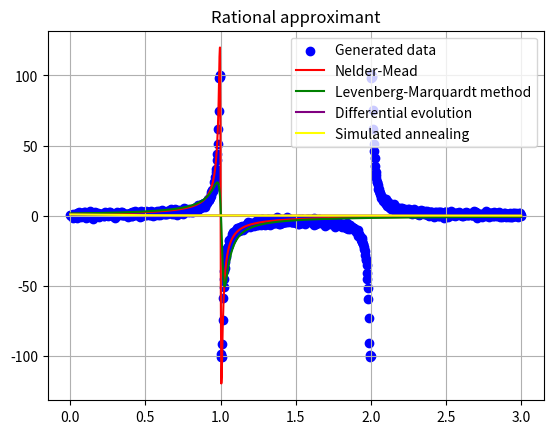

Write the Python code that produced this figure.
import random
import numpy as np
from matplotlib import pyplot as plt
from scipy.optimize import least_squares
from scipy.optimize import minimize
from scipy.optimize import differential_evolution
from scipy.optimize import dual_annealing

x_k = []
y_k = []

for i in range(0, 1001):
	d = np.random.normal(0, 1)
	temp_x = 3 * i / 1000
	fx = 1 / (temp_x**2 - 3 * temp_x + 2)
	temp_y = fx + d if abs(fx) <= 100 else 100 + d if fx > 100 else -100 + d
	x_k.append(temp_x)
	y_k.append(temp_y)

x_k = np.array(x_k)
y_k = np.array(y_k)

def f(x, a, b, c, d):
	return (a * x + b) / (x**2 + c * x + d)

def D(params):
	global x_k, y_k

	a, b, c, d = params

	return np.sum((f(x_k, a, b, c ,d) - y_k)**2)

def D_lm(params):
	global x_k, y_k

	a, b, c, d = params

	return f(x_k, a, b, c, d) - y_k

nm = minimize(D, [0, 0, 0, 0], method="Nelder-Mead", tol=0.001)

lm = least_squares(D_lm, [1, 1, 1, 1], method="lm", xtol=0.001, ftol=0.001)

de = differential_evolution(D, [(0, 1), (0, 1), (0, 1), (0, 1)], x0=[1, 1, 1, 1], tol=0.001, maxiter=1000)

da = dual_annealing(D, [(0, 1), (0, 1), (0, 1), (0, 1)], x0=[1, 1, 1, 1], maxiter=1000)

print("NELDER-MEAD")
print("Number of iterations: " + str(nm.nit))
print("Number of function calls: " + str(nm.nfev))
print("LM")
print("Number of function calls: " + str(lm.nfev))
print("DE")
print("Number of iterations: " + str(de.nit))
print("Number of function calls: " + str(de.nfev))
print("DA")
print("Number of iterations: " + str(da.nit))
print("Number of function calls: " + str(da.nfev))

plt.title("Rational approximant")
plt.scatter(x_k, y_k, label="Generated data", color='blue')
plt.plot(x_k, (nm.x[0] * x_k + nm.x[1]) / (x_k**2 + nm.x[2] * x_k + nm.x[3]), label="Nelder-Mead", color='red')
plt.plot(x_k, (lm.x[0] * x_k + lm.x[1]) / (x_k**2 + lm.x[2] * x_k + lm.x[3]), label="Levenberg-Marquardt method", color='green')
plt.plot(x_k, (de.x[0] * x_k + de.x[1]) / (x_k**2 + de.x[2] * x_k + de.x[3]), label="Differential evolution", color='purple')
plt.plot(x_k, (de.x[0] * x_k + de.x[1]) / (x_k**2 + de.x[2] * x_k + de.x[3]), label="Simulated annealing", color='yellow')
plt.grid()
plt.legend()
plt.show()